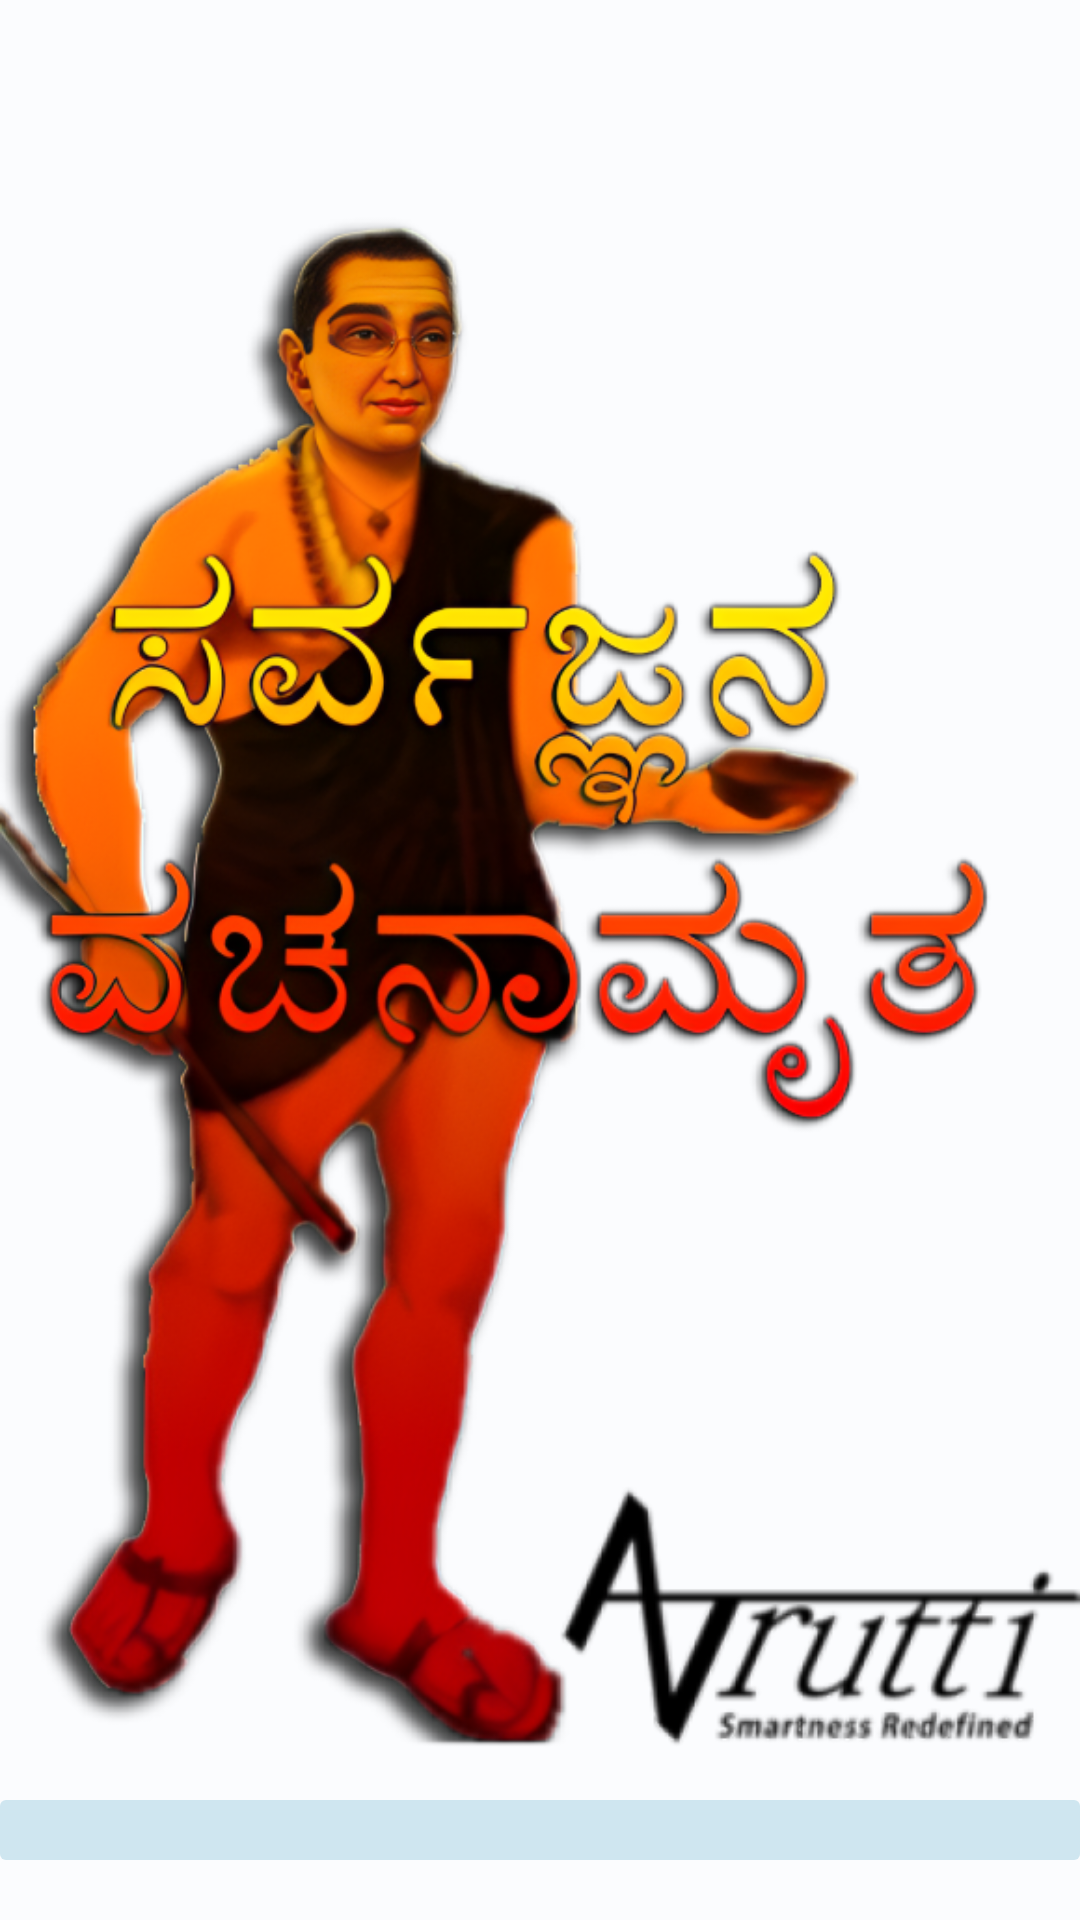

Layout XML and referenced resources for this Android screen:
<!-- AndroidManifest.xml: application theme Theme.Sarvajnanavachanagalu -->
<!-- res/layout/activity_splash_screen.xml -->
<?xml version="1.0" encoding="utf-8"?>
<androidx.constraintlayout.widget.ConstraintLayout xmlns:android="http://schemas.android.com/apk/res/android"
    xmlns:app="http://schemas.android.com/apk/res-auto"
    xmlns:tools="http://schemas.android.com/tools"
    android:layout_width="match_parent"
    android:layout_height="match_parent"
    android:background="@drawable/splash_gradient"
    tools:context=".views.SplashScreen">

    <ImageView
        android:id="@+id/imageView"
        android:layout_width="wrap_content"
        android:layout_height="wrap_content"
        app:layout_constraintBottom_toBottomOf="parent"
        app:layout_constraintEnd_toEndOf="parent"
        app:layout_constraintStart_toStartOf="parent"
        app:layout_constraintTop_toTopOf="parent"
        app:srcCompat="@drawable/guru" />

    <com.google.android.material.progressindicator.LinearProgressIndicator
        android:layout_width="match_parent"
        android:layout_height="wrap_content"
        android:indeterminate="true"
        app:trackThickness="20dp"
        android:layout_marginBottom="20dp"
        app:layout_constraintBottom_toBottomOf="parent"
        app:layout_constraintEnd_toEndOf="parent"
        app:layout_constraintStart_toStartOf="parent" />
</androidx.constraintlayout.widget.ConstraintLayout>
<!-- resources referenced by this layout -->
<resources>
  <!-- drawable guru: png bitmap (drawable, 435309 bytes) -->
  <style name="Theme.Sarvajnanavachanagalu" parent="Theme.Material3.Light.NoActionBar">
          <item name="colorPrimary">@color/md_theme_light_primary</item>
          <item name="colorOnPrimary">@color/md_theme_light_onPrimary</item>
          <item name="colorPrimaryContainer">@color/md_theme_light_primaryContainer</item>
          <item name="colorOnPrimaryContainer">@color/md_theme_light_onPrimaryContainer</item>
          <item name="colorSecondary">@color/md_theme_light_secondary</item>
          <item name="colorOnSecondary">@color/md_theme_light_onSecondary</item>
          <item name="colorSecondaryContainer">@color/md_theme_light_secondaryContainer</item>
          <item name="colorOnSecondaryContainer">@color/md_theme_light_onSecondaryContainer</item>
          <item name="colorTertiary">@color/md_theme_light_tertiary</item>
          <item name="colorOnTertiary">@color/md_theme_light_onTertiary</item>
          <item name="colorTertiaryContainer">@color/md_theme_light_tertiaryContainer</item>
          <item name="colorOnTertiaryContainer">@color/md_theme_light_onTertiaryContainer</item>
          <item name="colorError">@color/md_theme_light_error</item>
          <item name="colorErrorContainer">@color/md_theme_light_errorContainer</item>
          <item name="colorOnError">@color/md_theme_light_onError</item>
          <item name="colorOnErrorContainer">@color/md_theme_light_onErrorContainer</item>
          <item name="android:colorBackground">@color/md_theme_light_background</item>
          <item name="colorOnBackground">@color/md_theme_light_onBackground</item>
          <item name="colorSurface">@color/md_theme_light_surface</item>
          <item name="colorOnSurface">@color/md_theme_light_onSurface</item>
          <item name="colorSurfaceVariant">@color/md_theme_light_surfaceVariant</item>
          <item name="colorOnSurfaceVariant">@color/md_theme_light_onSurfaceVariant</item>
          <item name="colorOutline">@color/md_theme_light_outline</item>
          <item name="colorOnSurfaceInverse">@color/md_theme_light_inverseOnSurface</item>
          <item name="colorSurfaceInverse">@color/md_theme_light_inverseSurface</item>
          <item name="colorPrimaryInverse">@color/md_theme_light_inversePrimary</item>
      </style>
  <color name="md_theme_light_primary">#00677E</color>
  <color name="md_theme_light_onPrimary">#FFFFFF</color>
  <color name="md_theme_light_primaryContainer">#B5EBFF</color>
  <color name="md_theme_light_onPrimaryContainer">#001F28</color>
  <color name="md_theme_light_secondary">#4C626A</color>
  <color name="md_theme_light_onSecondary">#FFFFFF</color>
  <color name="md_theme_light_secondaryContainer">#CFE6F0</color>
  <color name="md_theme_light_onSecondaryContainer">#071E26</color>
  <color name="md_theme_light_tertiary">#595C7E</color>
  <color name="md_theme_light_onTertiary">#FFFFFF</color>
  <color name="md_theme_light_tertiaryContainer">#E0E0FF</color>
  <color name="md_theme_light_onTertiaryContainer">#161937</color>
  <color name="md_theme_light_error">#BA1A1A</color>
  <color name="md_theme_light_errorContainer">#FFDAD6</color>
  <color name="md_theme_light_onError">#FFFFFF</color>
  <color name="md_theme_light_onErrorContainer">#410002</color>
  <color name="md_theme_light_background">#FBFCFE</color>
  <color name="md_theme_light_onBackground">#191C1D</color>
  <color name="md_theme_light_surface">#FBFCFE</color>
  <color name="md_theme_light_onSurface">#191C1D</color>
  <color name="md_theme_light_surfaceVariant">#DBE4E8</color>
  <color name="md_theme_light_onSurfaceVariant">#40484C</color>
  <color name="md_theme_light_outline">#70787C</color>
  <color name="md_theme_light_inverseOnSurface">#EFF1F2</color>
  <color name="md_theme_light_inverseSurface">#2E3132</color>
  <color name="md_theme_light_inversePrimary">#5BD5FA</color>
</resources>
